Image classification data set "RBC_database" (MontpellierRessourcesImagerie/mri-workshop-machine-learning on GitHub). Class labels (2): bad red blood cell, good red blood cell.

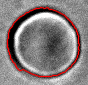
Label: bad red blood cell

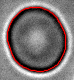
Label: good red blood cell

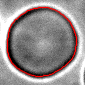
Label: bad red blood cell

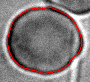
Label: bad red blood cell

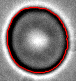
Label: good red blood cell

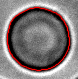
Label: good red blood cell
